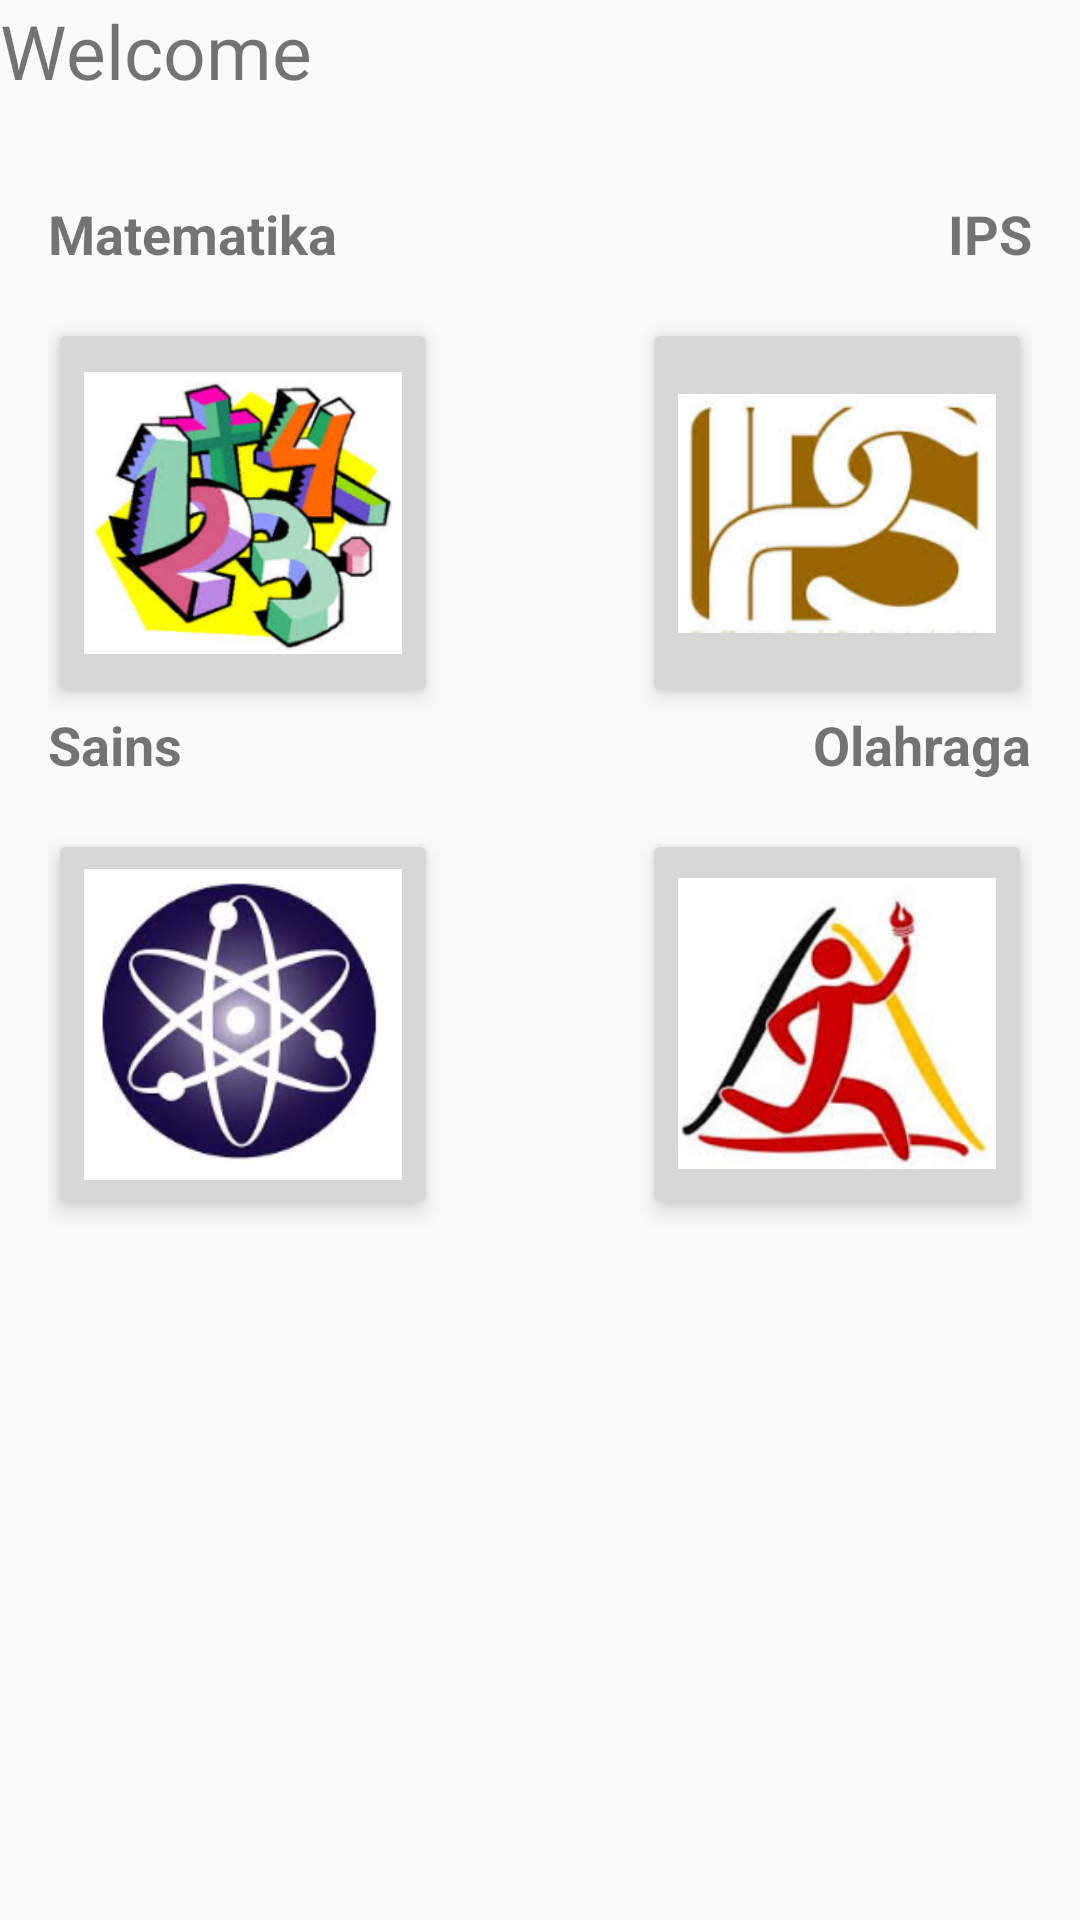

Produce the Android XML layout that renders to this screen, including the resource entries it uses.
<!-- AndroidManifest.xml: application theme AppTheme -->
<!-- res/layout/content_main.xml -->
<?xml version="1.0" encoding="utf-8"?>
<LinearLayout
    xmlns:android="http://schemas.android.com/apk/res/android"
    xmlns:card_view="http://schemas.android.com/apk/res-auto"
    xmlns:tools="http://schemas.android.com/tools"
    android:layout_width="match_parent"
    android:layout_height="wrap_content"
    android:orientation="vertical">
        <RelativeLayout
            android:layout_width="match_parent"
            android:layout_height="match_parent">
            <TextView
                android:id="@+id/welcome"
                android:layout_width="fill_parent"
                android:layout_height="wrap_content"
                android:text="Welcome "
                android:textSize="25dip"
                android:layout_alignParentTop="true"
                android:layout_centerHorizontal="true" />
            <TextView
                android:id="@+id/txtUsername"
                android:layout_width="fill_parent"
                android:layout_height="wrap_content"
                android:gravity="center"
                android:textSize="25dip"
                android:layout_alignParentTop="true"
                android:layout_alignParentStart="true" />

            <RelativeLayout
                android:id="@+id/activity_play_now"
                android:layout_width="match_parent"
                android:layout_height="match_parent"
                android:paddingBottom="@dimen/activity_vertical_margin"
                android:paddingLeft="@dimen/activity_horizontal_margin"
                android:paddingRight="@dimen/activity_horizontal_margin"
                android:paddingTop="@dimen/activity_vertical_margin"
                tools:context="com.example.lenovo_g410.adu_jago_kuis.PlayNow"
                android:layout_below="@+id/welcome"
                android:layout_alignParentStart="true"
                android:layout_marginTop="16dp">

                <TextView
                    android:id="@+id/Matematika"
                    android:layout_width="wrap_content"
                    android:layout_height="wrap_content"
                    android:text="Matematika"
                    android:textSize="18dp"
                    android:textStyle="bold"
                    />
                <ImageButton
                    android:id="@+id/matematika"
                    android:layout_width="130dp"
                    android:layout_height="130dp"
                    android:layout_marginTop="16dp"
                    android:elevation="4dp"
                    android:layout_alignParentLeft="true"
                    android:scaleType="centerInside"
                    android:layout_below="@+id/Matematika"
                    android:src="@drawable/matematika" />
                <TextView
                    android:id="@+id/Sains"
                    android:layout_width="wrap_content"
                    android:layout_height="wrap_content"
                    android:text="Sains"
                    android:textSize="18dp"
                    android:layout_below="@+id/matematika"
                    android:textStyle="bold"
                    />
                <ImageButton
                    android:id="@+id/sains"
                    android:layout_width="130dp"
                    android:layout_height="130dp"
                    android:layout_marginTop="16dp"
                    android:elevation="4dp"
                    android:layout_alignParentLeft="true"
                    android:scaleType="centerInside"
                    android:layout_below="@+id/Sains"
                    android:src="@drawable/sains" />
                <TextView
                    android:id="@+id/IPS"
                    android:layout_width="wrap_content"
                    android:layout_height="wrap_content"
                    android:text="IPS"
                    android:layout_alignParentRight="true"
                    android:textSize="18dp"
                    android:textStyle="bold"
                    />

                <TextView
                    android:id="@+id/Olahraga"
                    android:layout_width="wrap_content"
                    android:layout_height="wrap_content"
                    android:text="Olahraga"
                    android:layout_alignParentRight="true"
                    android:layout_below="@+id/ips"
                    android:textSize="18dp"
                    android:textStyle="bold"
                    />
                <ImageButton
                    android:id="@+id/olahraga"
                    android:layout_width="130dp"
                    android:layout_height="130dp"
                    android:layout_marginTop="16dp"
                    android:elevation="4dp"
                    android:layout_alignParentRight="true"
                    android:scaleType="centerInside"
                    android:layout_below="@+id/Olahraga"
                    android:src="@drawable/olahraga" />

                <ImageButton
                    android:id="@+id/ips"
                    android:layout_width="130dp"
                    android:layout_height="130dp"
                    android:elevation="4dp"
                    android:scaleType="centerInside"
                    android:src="@drawable/ips"
                    android:layout_alignTop="@+id/matematika"
                    android:layout_alignParentEnd="true" />
            </RelativeLayout>


        </RelativeLayout>


</LinearLayout>
<!-- resources referenced by this layout -->
<resources>
  <dimen name="activity_horizontal_margin">16dp</dimen>
  <dimen name="activity_vertical_margin">16dp</dimen>
  <!-- drawable ips: png bitmap (drawable-hdpi, 26467 bytes) -->
  <!-- drawable matematika: png bitmap (drawable-hdpi, 83675 bytes) -->
  <!-- drawable olahraga: png bitmap (drawable-hdpi, 53588 bytes) -->
  <!-- drawable sains: png bitmap (drawable-hdpi, 46962 bytes) -->
  <style name="AppTheme" parent="Theme.AppCompat.Light.DarkActionBar">
          
          <item name="colorPrimary">@color/colorPrimary</item>
          <item name="colorPrimaryDark">@color/colorPrimaryDark</item>
          <item name="colorAccent">@color/colorAccent</item>
      </style>
  <color name="colorPrimary">#3F51B5</color>
  <color name="colorPrimaryDark">#303F9F</color>
  <color name="colorAccent">#FF4081</color>
</resources>
